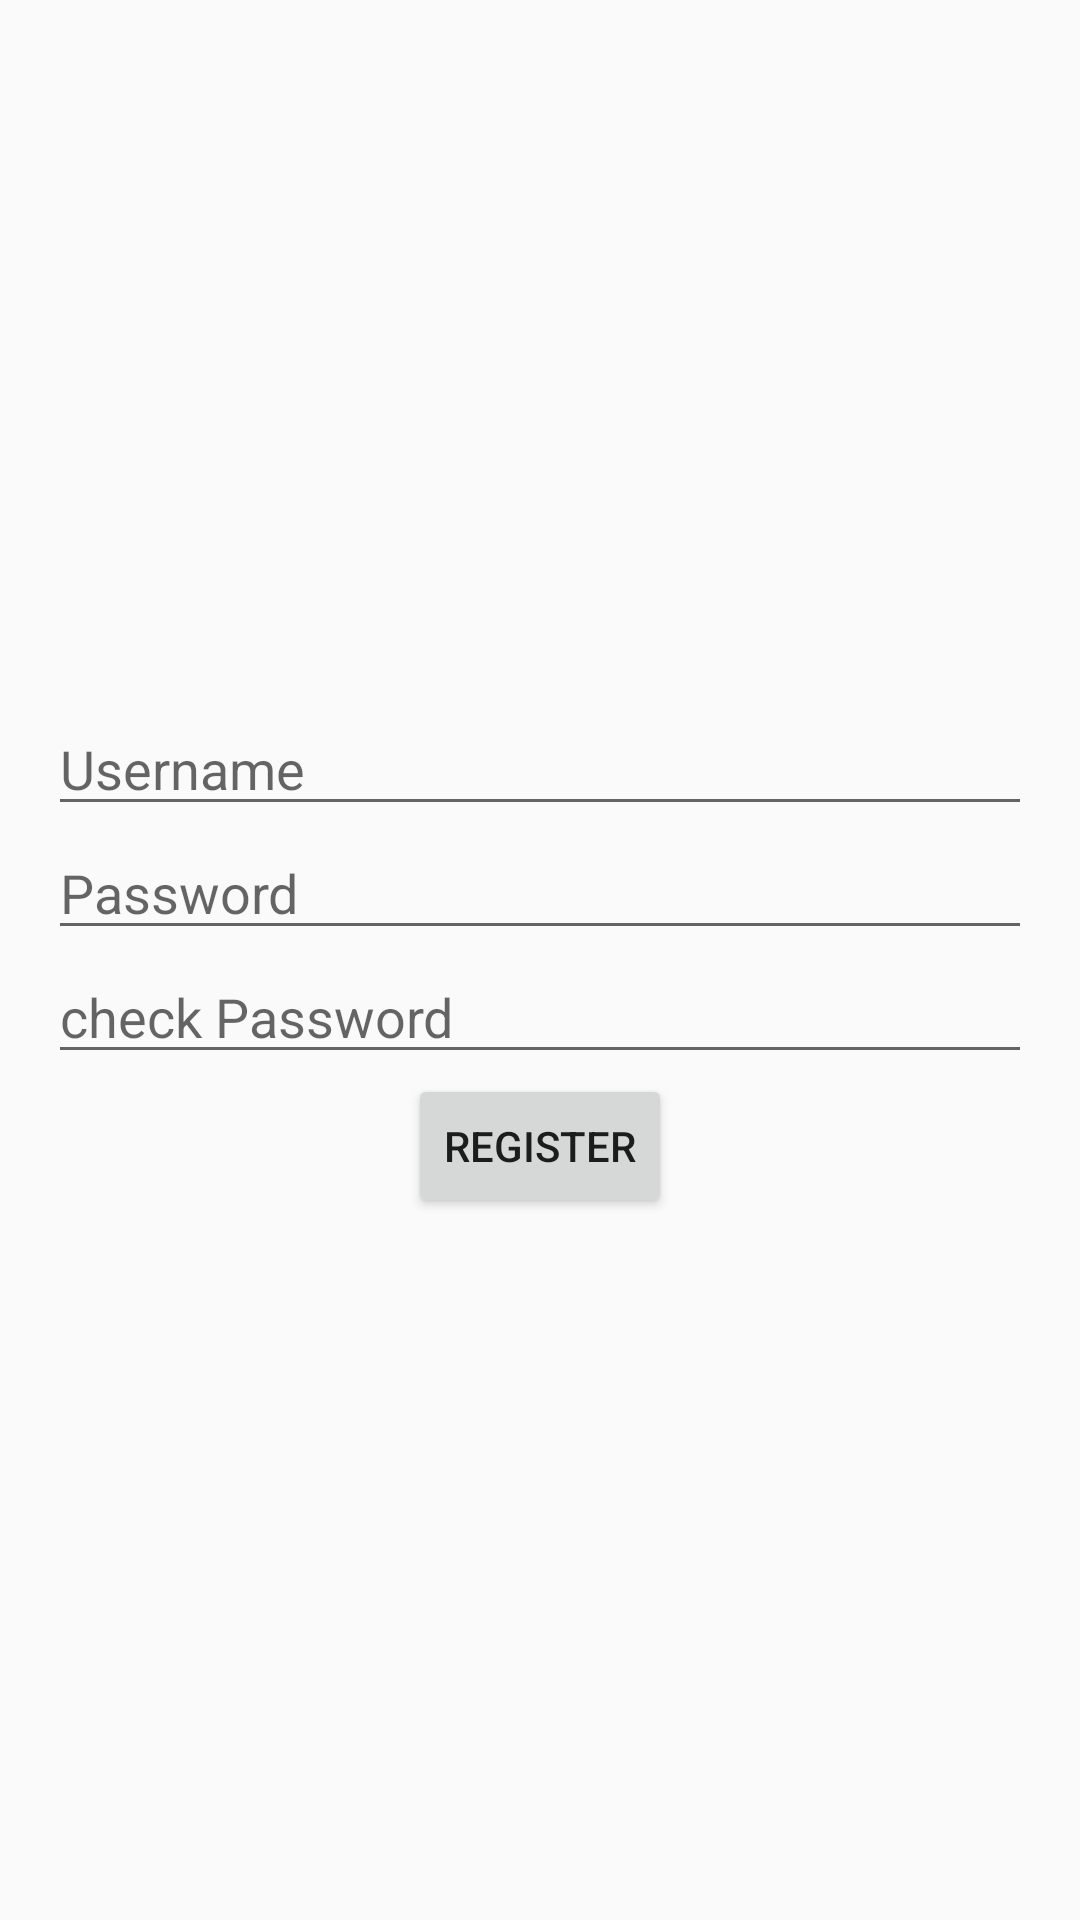

The Android layout XML behind this screen, and the referenced resources:
<!-- AndroidManifest.xml: application theme Theme.AppCompat.DayNight.NoActionBar -->
<!-- res/layout/activity_register.xml -->
<LinearLayout xmlns:android="http://schemas.android.com/apk/res/android"
    xmlns:tools="http://schemas.android.com/tools"
    android:layout_width="match_parent"
    android:layout_height="match_parent"
    android:gravity="center"
    android:orientation="vertical"
    android:padding="16dp"
    tools:context=".RegisterActivity">

    <EditText
        android:id="@+id/editTextUsername"
        android:layout_width="match_parent"
        android:layout_height="wrap_content"
        android:hint="Username" />

    <EditText
        android:id="@+id/editTextPassword"
        android:layout_width="match_parent"
        android:layout_height="wrap_content"
        android:hint="Password"
        android:inputType="textPassword" />
    <EditText
        android:id="@+id/editTextPasswordCheck"
        android:layout_width="match_parent"
        android:layout_height="wrap_content"
        android:hint="check Password"
        android:inputType="textPassword" />

    <Button
        android:id="@+id/buttonRegister"
        android:layout_width="wrap_content"
        android:layout_height="wrap_content"
        android:text="Register" />

</LinearLayout>
<!-- resources referenced by this layout -->
<resources>

</resources>
